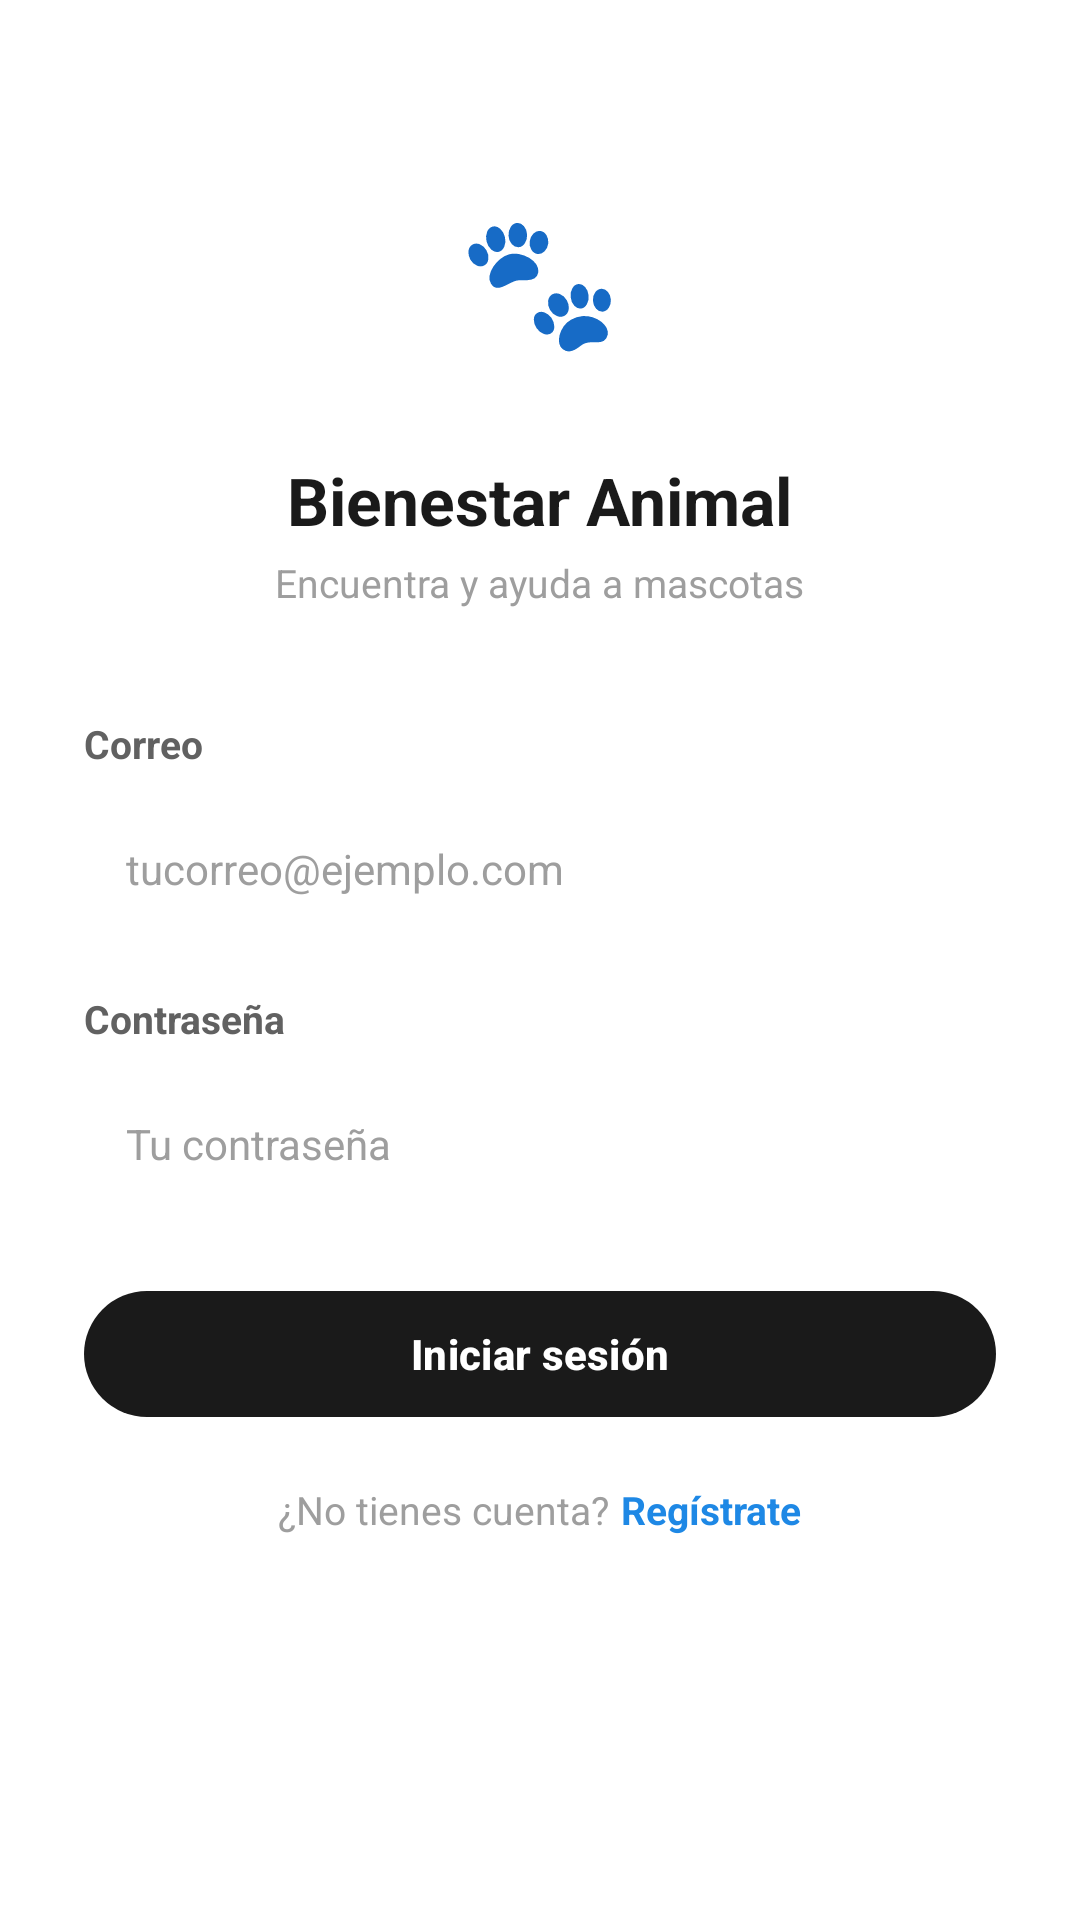

Android layout source for this screen:
<!-- AndroidManifest.xml: application theme Theme.PracticaFinal -->
<!-- res/layout/activity_login.xml -->
<?xml version="1.0" encoding="utf-8"?>
<androidx.constraintlayout.widget.ConstraintLayout xmlns:android="http://schemas.android.com/apk/res/android"
    xmlns:app="http://schemas.android.com/apk/res-auto"
    xmlns:tools="http://schemas.android.com/tools"
    android:layout_width="match_parent"
    android:layout_height="match_parent"
    android:background="#FFFFFF"
    tools:context=".LoginActivity">

    <ScrollView
        android:layout_width="0dp"
        android:layout_height="0dp"
        android:fillViewport="true"
        app:layout_constraintBottom_toBottomOf="parent"
        app:layout_constraintEnd_toEndOf="parent"
        app:layout_constraintStart_toStartOf="parent"
        app:layout_constraintTop_toTopOf="parent">

        <LinearLayout
            android:layout_width="match_parent"
            android:layout_height="wrap_content"
            android:orientation="vertical"
            android:paddingStart="28dp"
            android:paddingTop="48dp"
            android:paddingEnd="28dp"
            android:paddingBottom="32dp">

            
            <TextView
                android:layout_width="88dp"
                android:layout_height="88dp"
                android:layout_gravity="center_horizontal"
                android:background="@drawable/bg_avatar"
                android:gravity="center"
                android:text="🐾"
                android:textSize="44sp" />

            <TextView
                android:layout_width="wrap_content"
                android:layout_height="wrap_content"
                android:layout_gravity="center_horizontal"
                android:layout_marginTop="16dp"
                android:text="Bienestar Animal"
                android:textColor="#1A1A1A"
                android:textSize="22sp"
                android:textStyle="bold" />

            <TextView
                android:layout_width="wrap_content"
                android:layout_height="wrap_content"
                android:layout_gravity="center_horizontal"
                android:layout_marginTop="4dp"
                android:text="Encuentra y ayuda a mascotas"
                android:textColor="#9E9E9E"
                android:textSize="13sp" />

            
            <TextView
                android:layout_width="wrap_content"
                android:layout_height="wrap_content"
                android:layout_marginTop="36dp"
                android:text="Correo"
                android:textColor="#616161"
                android:textSize="13sp"
                android:textStyle="bold" />

            <EditText
                android:id="@+id/et_correo"
                android:layout_width="match_parent"
                android:layout_height="50dp"
                android:layout_marginTop="8dp"
                android:background="@drawable/bg_search_field"
                android:hint="tucorreo@ejemplo.com"
                android:importantForAutofill="no"
                android:inputType="textEmailAddress"
                android:paddingStart="14dp"
                android:paddingEnd="14dp"
                android:singleLine="true"
                android:textColor="#1A1A1A"
                android:textColorHint="#9E9E9E"
                android:textSize="14sp" />

            
            <TextView
                android:layout_width="wrap_content"
                android:layout_height="wrap_content"
                android:layout_marginTop="16dp"
                android:text="Contraseña"
                android:textColor="#616161"
                android:textSize="13sp"
                android:textStyle="bold" />

            <EditText
                android:id="@+id/et_contrasena"
                android:layout_width="match_parent"
                android:layout_height="50dp"
                android:layout_marginTop="8dp"
                android:background="@drawable/bg_search_field"
                android:hint="Tu contraseña"
                android:importantForAutofill="no"
                android:inputType="textPassword"
                android:paddingStart="14dp"
                android:paddingEnd="14dp"
                android:singleLine="true"
                android:textColor="#1A1A1A"
                android:textColorHint="#9E9E9E"
                android:textSize="14sp" />

            
            <TextView
                android:id="@+id/tv_error"
                android:layout_width="wrap_content"
                android:layout_height="wrap_content"
                android:layout_marginTop="10dp"
                android:textColor="#E53935"
                android:textSize="12sp"
                android:visibility="gone" />

            
            <com.google.android.material.button.MaterialButton
                android:id="@+id/btn_login"
                style="@style/Widget.Material3.Button"
                android:layout_width="match_parent"
                android:layout_height="50dp"
                android:layout_marginTop="20dp"
                android:text="Iniciar sesión"
                android:textColor="#FFFFFF"
                android:textSize="14sp"
                android:textStyle="bold"
                app:backgroundTint="#1A1A1A"
                app:cornerRadius="25dp" />

            
            <LinearLayout
                android:layout_width="wrap_content"
                android:layout_height="wrap_content"
                android:layout_gravity="center_horizontal"
                android:layout_marginTop="18dp"
                android:orientation="horizontal">

                <TextView
                    android:layout_width="wrap_content"
                    android:layout_height="wrap_content"
                    android:text="¿No tienes cuenta?"
                    android:textColor="#9E9E9E"
                    android:textSize="13sp" />

                <TextView
                    android:id="@+id/tv_ir_registro"
                    android:layout_width="wrap_content"
                    android:layout_height="wrap_content"
                    android:layout_marginStart="4dp"
                    android:text="Regístrate"
                    android:textColor="#1E88E5"
                    android:textSize="13sp"
                    android:textStyle="bold" />
            </LinearLayout>

        </LinearLayout>
    </ScrollView>

</androidx.constraintlayout.widget.ConstraintLayout>
<!-- resources referenced by this layout -->
<resources>
  <style name="Theme.PracticaFinal" parent="Base.Theme.PracticaFinal" />
  <style name="Base.Theme.PracticaFinal" parent="Theme.Material3.DayNight.NoActionBar">
          
          
      </style>
</resources>
